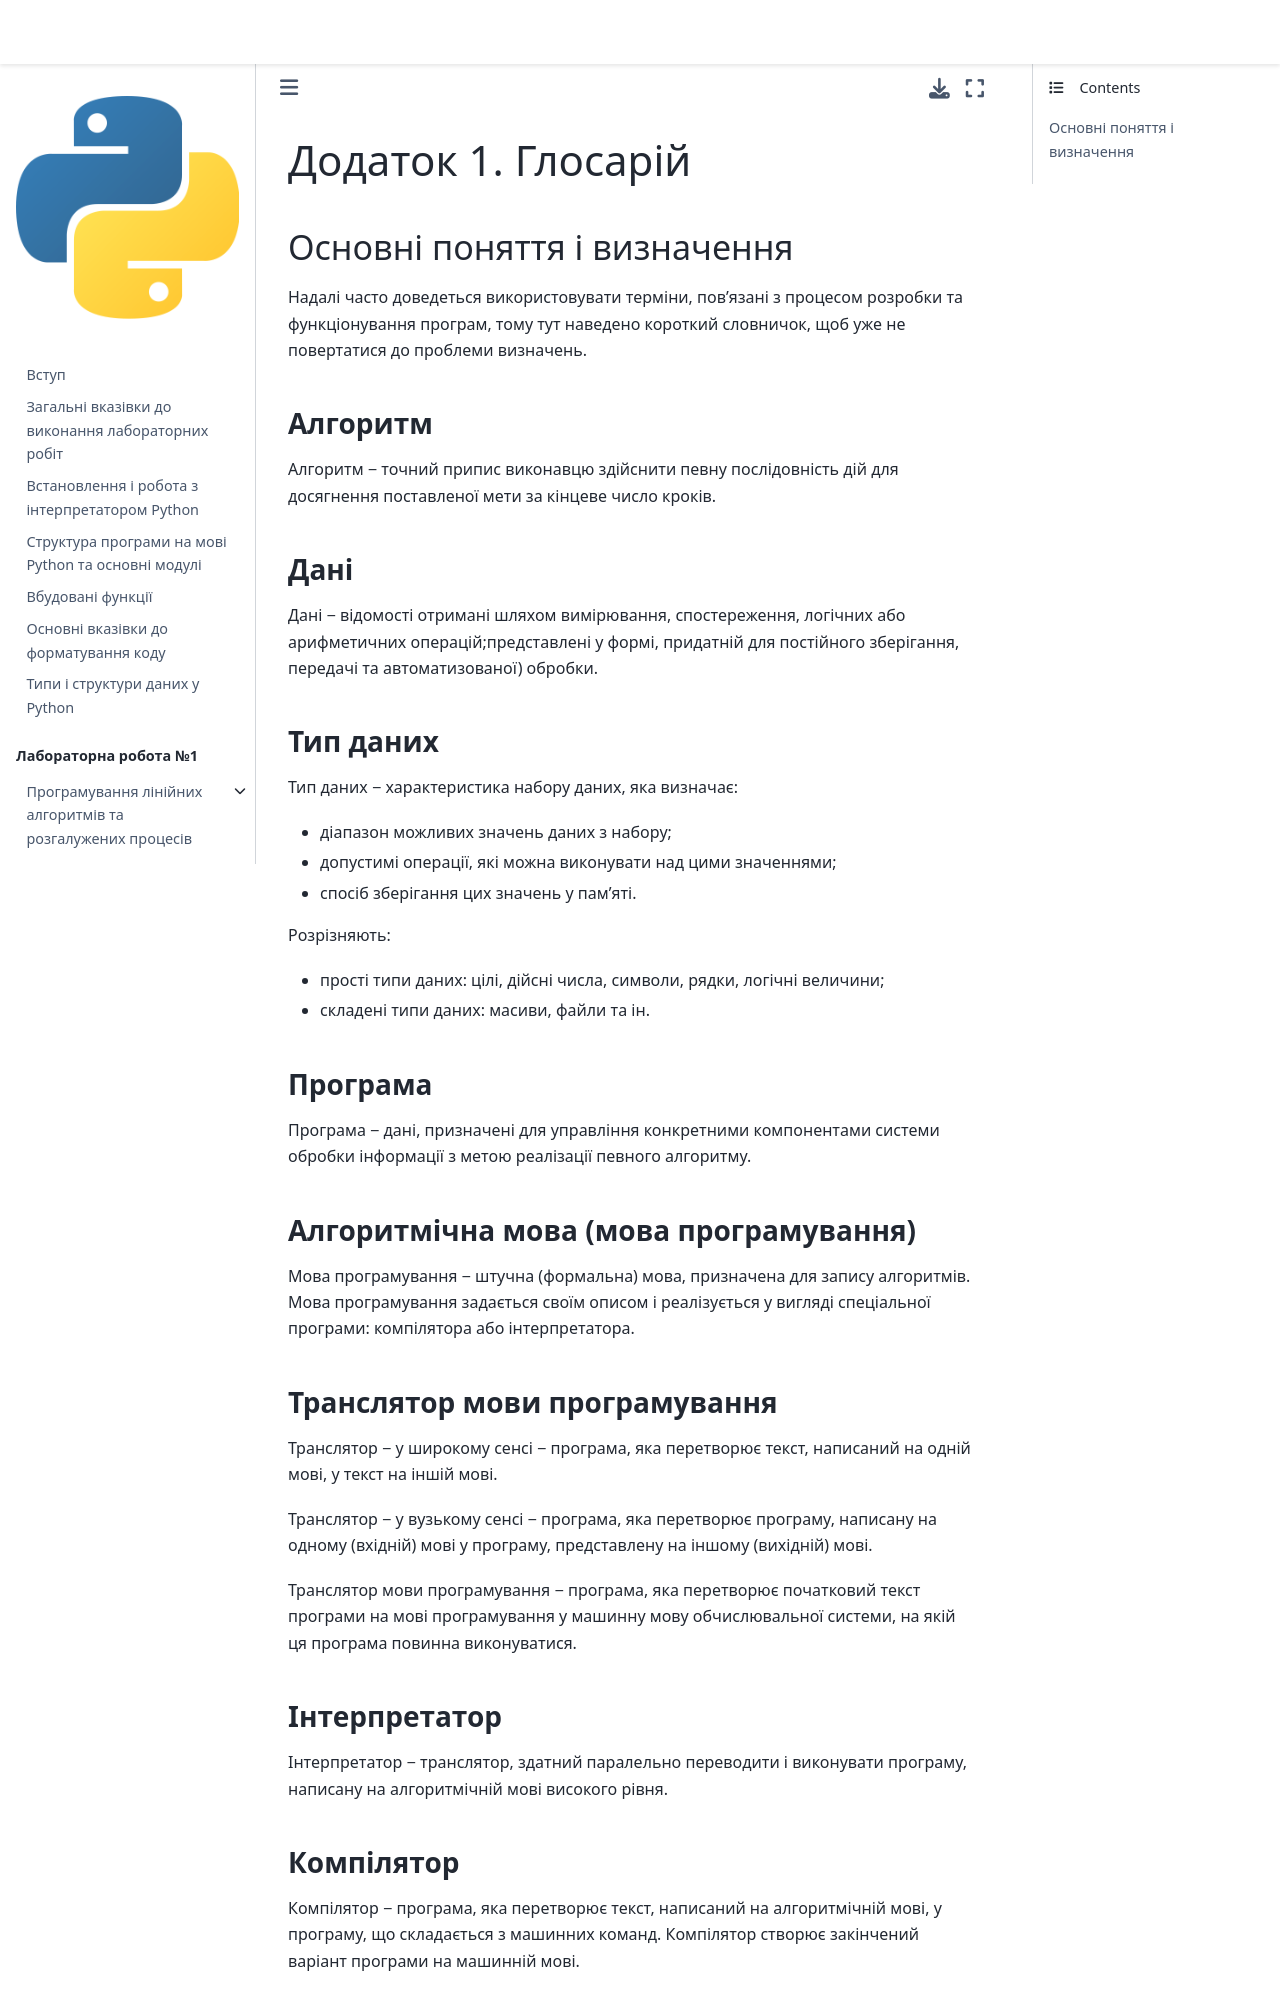

repository: kpi-fpm-pma/python-labs-book · page: content/outro/appendixA.html · generator: jekyll

# Додаток 1. Глосарій
## Основні поняття і визначення
Надалі часто доведеться використовувати терміни, пов'язані з процесом розробки та функціонування програм, тому тут наведено короткий словничок, щоб уже не повертатися до проблеми визначень.

#### Алгоритм
Алгоритм − точний припис виконавцю здійснити певну послідовність дій для досягнення поставленої мети за кінцеве число кроків.

#### Дані
Дані − відомості отримані шляхом вимірювання, спостереження, логічних або арифметичних операцій;представлені у формі, придатній для постійного зберігання, передачі та автоматизованої) обробки.

#### Тип даних
Тип даних − характеристика набору даних, яка визначає:
- діапазон можливих значень даних з набору;
- допустимі операції, які можна виконувати над цими значеннями;
- спосіб зберігання цих значень у пам'яті.

Розрізняють:
- прості типи даних: цілі, дійсні числа, символи, рядки, логічні величини;
- складені типи даних: масиви, файли та ін.

#### Програма
Програма − дані, призначені для управління конкретними компонентами системи обробки інформації з метою реалізації певного алгоритму.

#### Алгоритмічна мова (мова програмування)
Мова програмування − штучна (формальна) мова, призначена для запису алгоритмів. Мова програмування задається своїм описом і реалізується у вигляді спеціальної програми: компілятора або інтерпретатора.

#### Транслятор мови програмування
Транслятор − у широкому сенсі − програма, яка перетворює текст, написаний на одній мові, у текст на іншій мові.

Транслятор − у вузькому сенсі − програма, яка перетворює програму, написану на одному (вхідній) мові у програму, представлену на іншому (вихідній) мові.

Транслятор мови програмування − програма, яка перетворює початковий текст програми на мові програмування у машинну мову обчислювальної системи, на якій ця програма повинна виконуватися.

#### Інтерпретатор
Інтерпретатор − транслятор, здатний паралельно переводити і виконувати програму, написану на алгоритмічній мові високого рівня.

#### Компілятор
Компілятор − програма, яка перетворює текст, написаний на алгоритмічній мові, у програму, що складається з машинних команд. Компілятор створює закінчений варіант програми на машинній мові.
